The GitHub repository jsjnrxx2001/LabVirtualPlant contains a labelled image folder "LabVirtualPlant" with 7 categories: batol gourd healthy, cashew healthy, corn healthy, lemon healthy, papaya healthy, tomato healthy, zucchini healthy. Examples follow, each with its label.

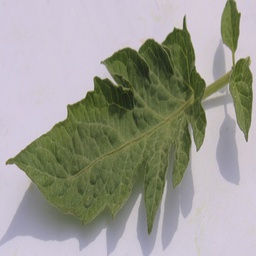
Label: tomato healthy

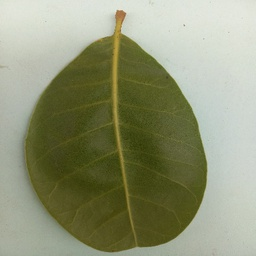
Label: cashew healthy

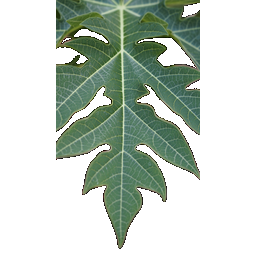
Label: papaya healthy

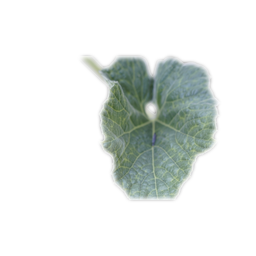
Label: batol gourd healthy

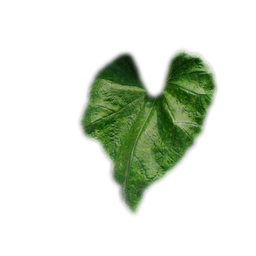
Label: zucchini healthy

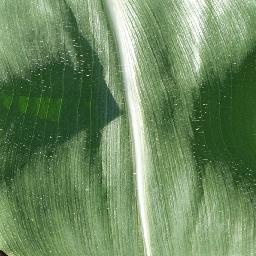
Label: corn healthy
